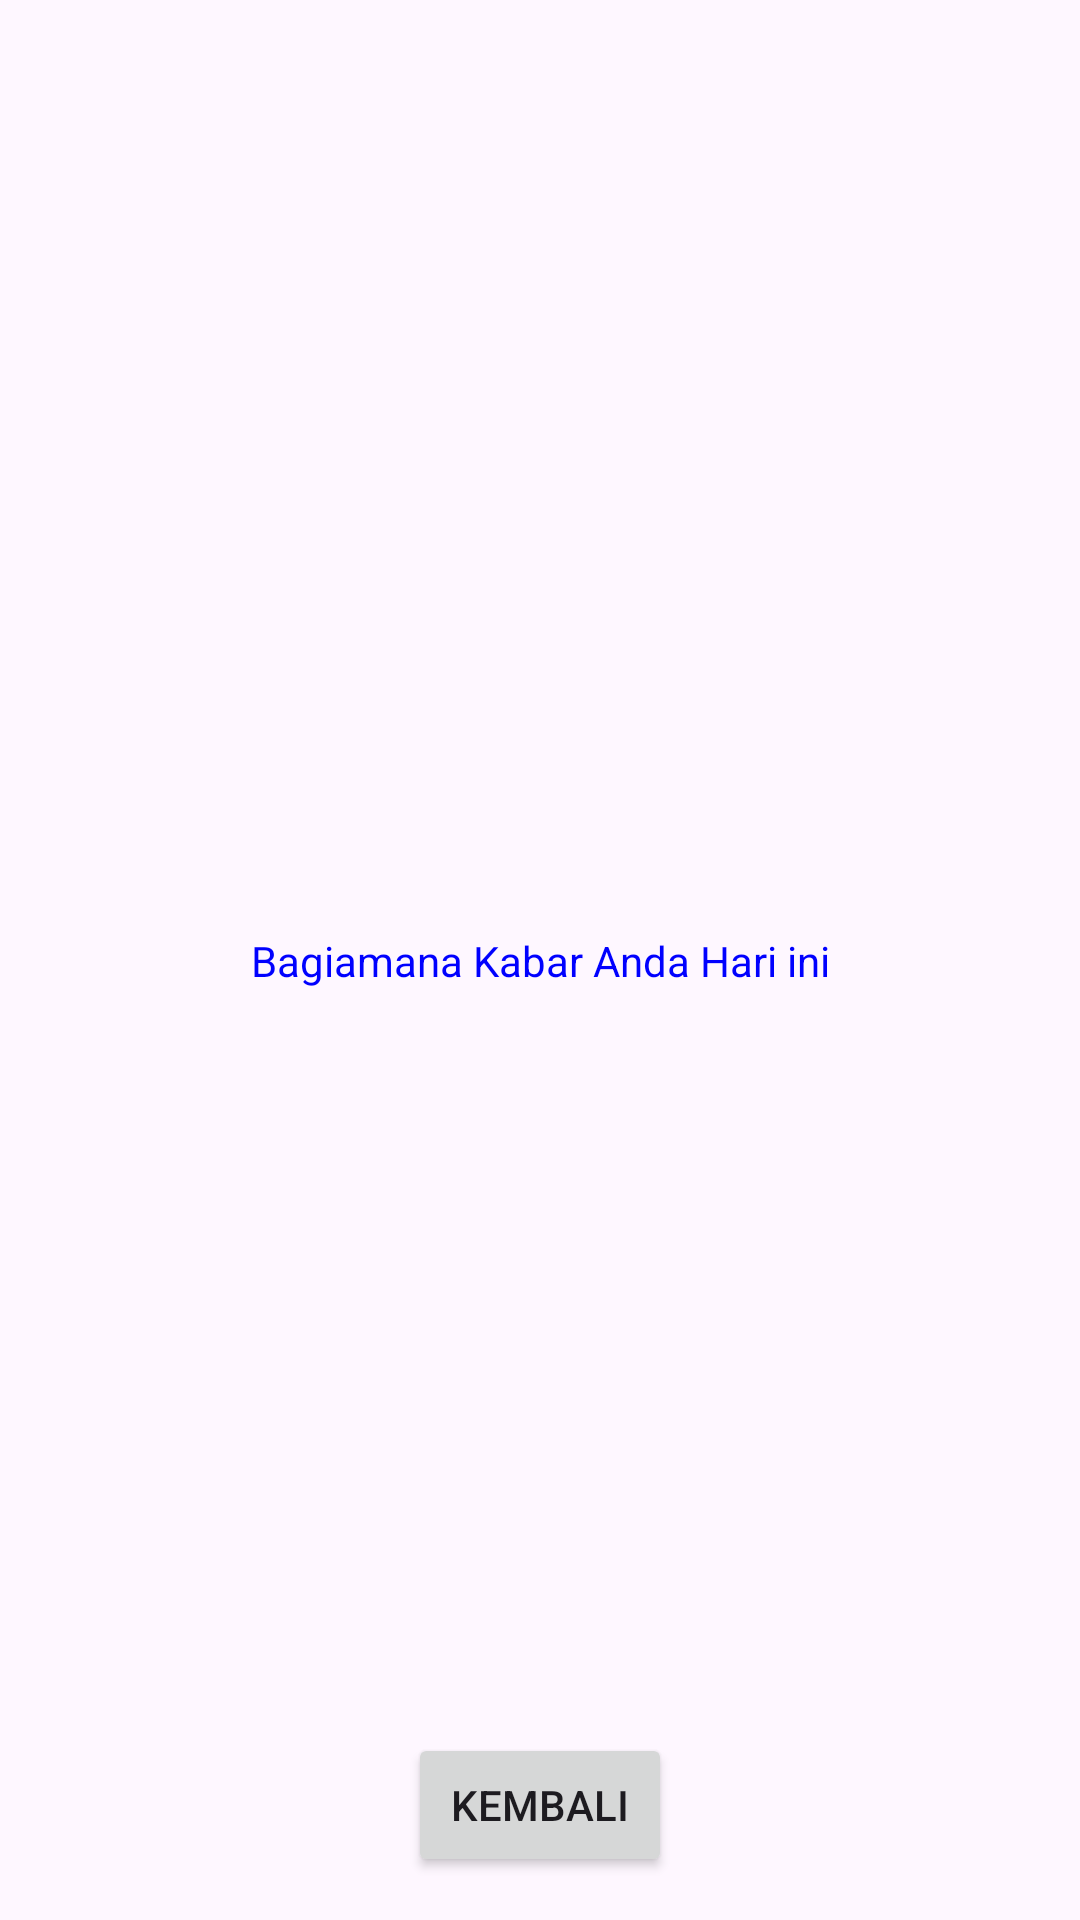

Android layout source for this screen:
<!-- AndroidManifest.xml: application theme Theme.AllProject -->
<!-- res/layout/activity_hallo.xml -->
<?xml version="1.0" encoding="utf-8"?>
<androidx.constraintlayout.widget.ConstraintLayout xmlns:android="http://schemas.android.com/apk/res/android"
    xmlns:app="http://schemas.android.com/apk/res-auto"
    xmlns:tools="http://schemas.android.com/tools"
    android:layout_width="match_parent"
    android:layout_height="match_parent"
    tools:context=".MainActivity">

    <TextView
        android:layout_width="wrap_content"
        android:layout_height="wrap_content"
        android:text="@string/text"
        android:textColor="@color/blue"
        app:layout_constraintBottom_toBottomOf="parent"
        app:layout_constraintEnd_toEndOf="parent"
        app:layout_constraintStart_toStartOf="parent"
        app:layout_constraintTop_toTopOf="parent" />
    
    <Button
        android:id="@+id/backToMainButton"
        android:layout_width="wrap_content"
        android:layout_height="wrap_content"
        android:text="Kembali"
        app:layout_constraintBottom_toBottomOf="parent"
        app:layout_constraintEnd_toEndOf="parent"
        app:layout_constraintStart_toStartOf="parent"
        app:layout_constraintTop_toTopOf="parent"
        app:layout_constraintVertical_bias="0.976" />

</androidx.constraintlayout.widget.ConstraintLayout>
<!-- resources referenced by this layout -->
<resources>
  <color name="blue">#0000FF</color>
  <string name="text">Bagiamana Kabar Anda Hari ini</string>
  <style name="Theme.AllProject" parent="Base.Theme.AllProject" />
  <style name="Base.Theme.AllProject" parent="Theme.Material3.DayNight.NoActionBar">
          
          
      </style>
</resources>
